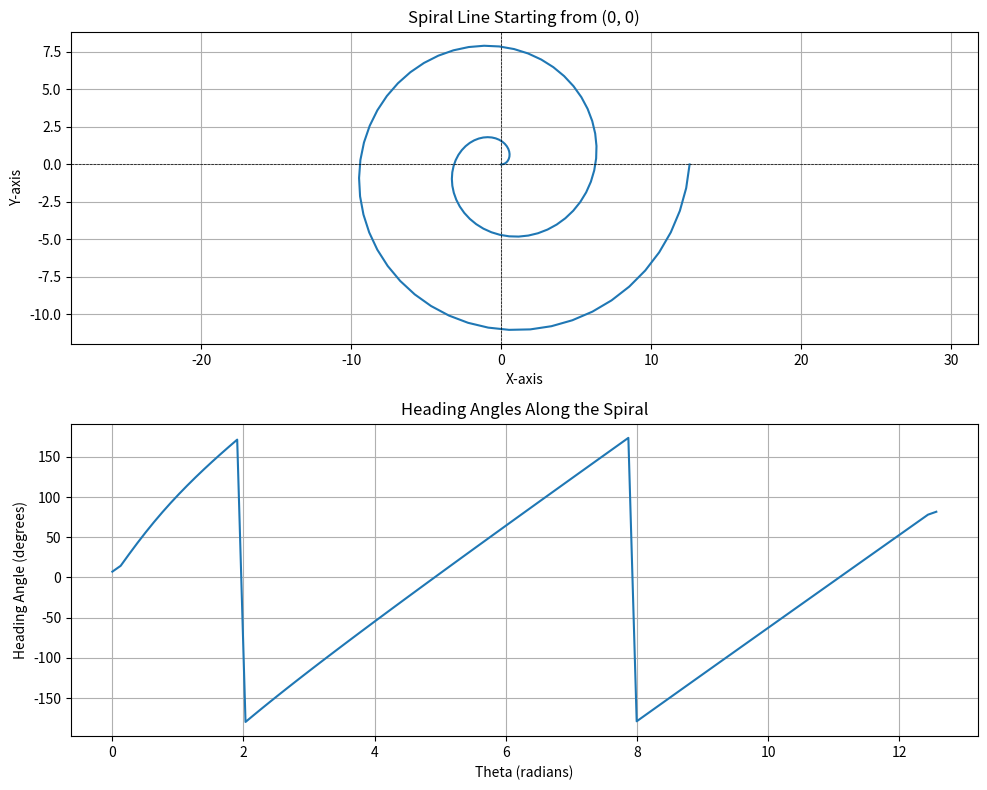

Reproduce this figure in Python.
import numpy as np
import matplotlib.pyplot as plt

# 螺旋线参数
theta = np.linspace(0, 4 * np.pi, 100)  # 从0到4π生成100个点
r = theta  # 半径与角度成正比，形成螺旋

# 将极坐标转换为笛卡尔坐标
x = r * np.cos(theta)
y = r * np.sin(theta)

# 计算切线向量
dx = np.gradient(x)  # x的导数
dy = np.gradient(y)  # y的导数

# 计算航向角（以弧度为单位）
heading_angles = np.arctan2(dy, dx)

# 将航向角转换为度
heading_angles_degrees = np.degrees(heading_angles)

# 绘制螺旋线和航向角
plt.figure(figsize=(10, 8))
plt.subplot(2, 1, 1)
plt.plot(x, y)
plt.title('Spiral Line Starting from (0, 0)')
plt.xlabel('X-axis')
plt.ylabel('Y-axis')
plt.axhline(0, color='black', linewidth=0.5, ls='--')  # x轴
plt.axvline(0, color='black', linewidth=0.5, ls='--')  # y轴
plt.grid()
plt.axis('equal')  # 保持比例

# 绘制航向角
plt.subplot(2, 1, 2)
plt.plot(theta, heading_angles_degrees)
plt.title('Heading Angles Along the Spiral')
plt.xlabel('Theta (radians)')
plt.ylabel('Heading Angle (degrees)')
plt.grid()

plt.tight_layout()
plt.show()
